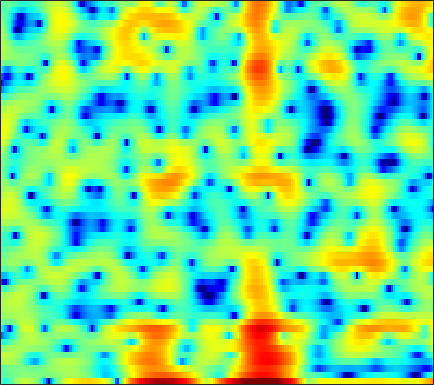

The data file committed next to this chart (first rows):
-2.3749, -3.2945, -3.7724, -3.2425, -2.4268, -1.1435, 0.039709, 0.79522, 1.6084, 2.204, 2.5612, 2.6759, 2.6374, 2.3979, 2.0587, 1.4024, 0.44107, -0.5338, -2.2339, -4.6637, -8.4802, -13.372, -22.26, -11.238
-1.945, -1.763, -1.505, -1.229, -1.018, -0.7313, -0.4587, -0.2684, -0.04372, 0.1415, 0.2747, 0.3428, 0.3866, 0.3785, 0.345, 0.2678, 0.1646, 0.07728, -0.04097, -0.1393, -0.1985, -0.2066, -0.1594, -0.04626
-2.257, -1.739, -1.19, -0.777, -0.5466, -0.3331, -0.2156, -0.182, -0.2035, -0.2822, -0.4002, -0.5071, -0.6596, -0.7907, -0.8638, -0.9072, -0.8798, -0.8092, -0.6522, -0.4406, -0.1828, 0.03048, 0.3278, 0.6238
1.719, 1.896, 2.046, 2.083, 2.029, 1.833, 1.486, 1.113, 0.4453, -0.4377, -1.579, -2.643, -4.371, -6.48, -8.182, -9.882, -9.549, -8.142, -5.966, -4.056, -2.51, -1.558, -0.5248, 0.288
2.669, 2.755, 2.813, 2.798, 2.728, 2.539, 2.232, 1.911, 1.363, 0.6518, -0.2312, -1.011, -2.172, -3.372, -4.16, -4.808, -4.784, -4.364, -3.518, -2.617, -1.829, -1.357, -0.8934, -0.6213
0.433, 0.6177, 0.8715, 1.116, 1.284, 1.475, 1.61, 1.665, 1.68, 1.623, 1.502, 1.377, 1.184, 0.9787, 0.8298, 0.6593, 0.525, 0.4431, 0.345, 0.22, 0.02949, -0.185, -0.6009, -1.214
-5.248, -4.623, -3.672, -2.696, -1.996, -1.133, -0.3503, 0.1713, 0.7645, 1.254, 1.626, 1.835, 2.022, 2.108, 2.111, 2.046, 1.923, 1.79, 1.571, 1.31, 1.003, 0.7345, 0.3094, -0.2071
-13.19, -10.91, -8.991, -7.547, -6.461, -4.881, -3.208, -1.988, -0.5505, 0.6271, 1.519, 1.999, 2.395, 2.532, 2.474, 2.212, 1.772, 1.362, 0.7885, 0.2725, -0.05691, -0.155, -0.108, 0.06767
-5.322, -6.639, -9.413, -14.69, -19.13, -11.11, -5.426, -2.656, -0.02843, 1.775, 2.965, 3.518, 3.845, 3.735, 3.363, 2.446, 0.9533, -0.648, -3.719, -8.503, -13.33, -10.15, -5.283, -2.244
-0.1533, -0.4937, -0.8552, -1.014, -0.9369, -0.5354, 0.1555, 0.7414, 1.507, 2.15, 2.597, 2.779, 2.787, 2.524, 2.146, 1.393, 0.3725, -0.5359, -1.85, -3.02, -3.646, -3.615, -3.075, -2.328
1.08, 1.119, 1.185, 1.27, 1.363, 1.517, 1.678, 1.799, 1.931, 2.003, 1.985, 1.907, 1.712, 1.405, 1.1, 0.6111, 0.06183, -0.3667, -0.925, -1.433, -1.852, -2.105, -2.374, -2.614
1.418, 1.632, 1.873, 2.064, 2.182, 2.295, 2.359, 2.363, 2.317, 2.195, 1.982, 1.76, 1.384, 0.9145, 0.5071, -0.08019, -0.7008, -1.167, -1.743, -2.24, -2.645, -2.892, -3.156, -3.394
1.597, 1.88, 2.206, 2.475, 2.636, 2.796, 2.878, 2.889, 2.817, 2.631, 2.323, 1.994, 1.411, 0.6582, -0.02028, -1.084, -2.313, -3.299, -4.554, -5.504, -5.859, -5.728, -5.217, -4.589
0.9222, 1.179, 1.526, 1.892, 2.162, 2.495, 2.782, 2.933, 3.028, 2.979, 2.765, 2.478, 1.901, 1.063, 0.2161, -1.285, -3.356, -5.499, -9.817, -18.94, -20.57, -12.38, -7.542, -4.847
-3.137, -3.112, -2.766, -2.058, -1.376, -0.407, 0.4547, 0.9971, 1.538, 1.871, 1.999, 1.977, 1.79, 1.416, 1.011, 0.3211, -0.5169, -1.217, -2.11, -2.699, -2.708, -2.317, -1.476, -0.5722
-12.72, -16.92, -18.15, -11.57, -8.216, -5.24, -3.319, -2.332, -1.458, -0.9426, -0.6743, -0.5591, -0.4331, -0.28, -0.1181, 0.1242, 0.3652, 0.5496, 0.794, 1.048, 1.333, 1.57, 1.89, 2.191
-8.124, -8.453, -8.148, -6.957, -5.821, -4.478, -3.576, -3.239, -3.264, -3.84, -4.848, -5.707, -6.327, -5.584, -4.345, -2.528, -0.9542, 0.01467, 1.024, 1.771, 2.304, 2.591, 2.854, 3.025
-2.69, -2.321, -1.826, -1.375, -1.077, -0.8642, -0.8958, -1.145, -1.923, -3.39, -5.776, -8.422, -12.18, -9.844, -6.434, -3.073, -0.7929, 0.3956, 1.476, 2.113, 2.385, 2.406, 2.274, 2.022
-0.8601, -0.3237, 0.2621, 0.7175, 0.9598, 1.169, 1.226, 1.148, 0.9193, 0.5605, 0.1455, -0.09323, -0.206, 0.03137, 0.4021, 0.9912, 1.533, 1.825, 1.963, 1.755, 1.155, 0.4152, -1.006, -2.962
-1.61, -1.026, -0.3895, 0.1236, 0.4333, 0.7818, 1.043, 1.194, 1.365, 1.524, 1.663, 1.772, 1.934, 2.099, 2.205, 2.307, 2.294, 2.168, 1.804, 1.148, 0.1384, -0.9106, -2.808, -5.4
-2.88, -2.375, -1.842, -1.446, -1.207, -0.9373, -0.654, -0.3835, 0.02773, 0.5036, 1.026, 1.404, 1.872, 2.256, 2.469, 2.64, 2.657, 2.552, 2.25, 1.753, 1.048, 0.3976, -0.6034, -1.667
-3.647, -3.324, -3.209, -3.441, -3.787, -4.324, -4.616, -4.421, -3.532, -2.215, -0.8065, 0.1584, 1.249, 2.091, 2.573, 3.005, 3.224, 3.264, 3.149, 2.863, 2.417, 1.997, 1.331, 0.5714
-2.992, -2.887, -3.292, -4.434, -5.93, -9.355, -17.21, -28.65, -11.22, -5.681, -2.446, -0.747, 0.9066, 2.061, 2.682, 3.232, 3.528, 3.608, 3.549, 3.324, 2.966, 2.616, 2.041, 1.349
-0.7364, -0.6749, -0.8897, -1.426, -2.01, -2.885, -3.517, -3.529, -2.801, -1.578, -0.2931, 0.5567, 1.468, 2.121, 2.436, 2.671, 2.714, 2.628, 2.404, 2.073, 1.663, 1.308, 0.7915, 0.204
1.664, 1.75, 1.761, 1.675, 1.556, 1.385, 1.277, 1.238, 1.285, 1.403, 1.537, 1.617, 1.647, 1.557, 1.392, 1.043, 0.5457, 0.08759, -0.5945, -1.297, -1.94, -2.323, -2.682, -2.918
3.228, 3.326, 3.39, 3.373, 3.317, 3.19, 3.005, 2.83, 2.55, 2.22, 1.824, 1.481, 0.9412, 0.2837, -0.2886, -1.23, -2.393, -3.447, -5.171, -7.218, -9.235, -10.05, -9.608, -8.126
3.711, 3.876, 4.015, 4.045, 3.993, 3.808, 3.475, 3.148, 2.582, 1.888, 1.081, 0.41, -0.5396, -1.522, -2.283, -3.354, -4.586, -5.731, -7.729, -10.63, -14.97, -17.92, -14.76, -10.33
3.024, 3.429, 3.817, 4.01, 4.004, 3.795, 3.363, 2.869, 1.99, 0.8246, -0.618, -1.864, -3.623, -5.188, -5.998, -6.358, -6.302, -6.188, -6.133, -6.194, -6.183, -5.958, -5.33, -4.346
1.283, 2.132, 2.873, 3.246, 3.317, 3.165, 2.744, 2.206, 1.216, -0.2404, -2.278, -4.393, -8.515, -16.46, -32.66, -13.88, -8.868, -6.782, -5.035, -3.914, -3.085, -2.553, -1.831, -1.093
0.499, 1.146, 1.621, 1.76, 1.737, 1.574, 1.291, 1.007, 0.4733, -0.2544, -1.285, -2.242, -3.663, -4.881, -5.367, -5.113, -4.413, -3.818, -3.207, -2.799, -2.532, -2.352, -1.952, -1.296
1.471, 1.106, 0.3524, -0.6076, -1.331, -1.956, -1.936, -1.52, -0.8564, -0.2593, 0.09742, 0.2342, 0.2466, 0.1564, 0.05591, -0.1359, -0.3986, -0.7331, -1.429, -2.557, -4.263, -5.859, -7.666, -6.699
1.594, 0.3781, -1.873, -5.291, -9.455, -21.93, -12.69, -7.575, -3.799, -1.571, -0.1001, 0.6457, 1.313, 1.67, 1.783, 1.688, 1.367, 0.9226, 0.004981, -1.417, -3.476, -5.484, -8.017, -7.049
0.7601, -0.3011, -1.942, -3.735, -4.983, -6.005, -5.852, -5.061, -3.742, -2.437, -1.33, -0.6451, 0.06614, 0.5584, 0.7993, 0.9589, 0.9156, 0.778, 0.4558, 0.01937, -0.4316, -0.6919, -0.812, -0.5546
0.6636, -0.1146, -1.201, -2.248, -2.922, -3.55, -3.798, -3.741, -3.359, -2.751, -2.055, -1.543, -0.9148, -0.3729, -0.06112, 0.2799, 0.4798, 0.582, 0.6451, 0.6804, 0.6973, 0.7335, 0.8474, 1.015
1.312, 0.4735, -0.833, -2.31, -3.426, -4.734, -5.452, -5.476, -4.84, -3.855, -2.799, -2.079, -1.249, -0.5949, -0.2, 0.1828, 0.496, 0.6704, 0.8802, 1.077, 1.283, 1.44, 1.646, 1.831
2.988, 2.003, 0.1984, -2.348, -4.987, -10.41, -19.74, -15.01, -8.625, -5.237, -3.188, -2.109, -1.112, -0.4898, -0.1822, 0.02954, 0.1281, 0.1549, 0.2391, 0.4346, 0.8168, 1.197, 1.729, 2.22
4.918, 4.165, 2.774, 0.9745, -0.6333, -2.823, -4.339, -4.585, -3.997, -3.157, -2.445, -2.064, -1.763, -1.656, -1.764, -2.105, -2.865, -3.607, -4.679, -5.07, -4.106, -2.75, -0.8241, 0.7617
5.538, 5.1, 4.289, 3.264, 2.4, 1.187, -0.03771, -0.9311, -2.085, -3.223, -4.251, -4.903, -5.401, -5.521, -5.578, -5.935, -6.988, -8.579, -12.59, -20.09, -13.05, -8.21, -4.154, -1.534
5.332, 5.123, 4.653, 3.945, 3.267, 2.147, 0.7358, -0.575, -2.762, -5.718, -10.06, -14.76, -17.34, -12.13, -9.522, -7.644, -6.723, -6.485, -6.363, -6.025, -5.186, -4.226, -2.783, -1.445
4.408, 4.479, 4.36, 3.991, 3.541, 2.713, 1.585, 0.5464, -1.192, -3.309, -5.679, -7.255, -8.089, -7.28, -6.312, -5.145, -4.322, -3.904, -3.529, -3.238, -2.954, -2.72, -2.321, -1.83
3.026, 3.355, 3.574, 3.556, 3.407, 3.032, 2.474, 1.968, 1.165, 0.3209, -0.4787, -0.9769, -1.448, -1.698, -1.783, -1.824, -1.933, -2.066, -2.403, -2.915, -3.573, -4.141, -4.851, -5.177
1.713, 2.092, 2.454, 2.676, 2.761, 2.762, 2.663, 2.506, 2.262, 1.956, 1.626, 1.386, 1.065, 0.7484, 0.5053, 0.1133, -0.3852, -0.8874, -1.778, -3.057, -4.912, -6.894, -10.96, -18.25
-0.2179, 0.1089, 0.535, 0.9353, 1.195, 1.488, 1.703, 1.808, 1.892, 1.903, 1.856, 1.783, 1.654, 1.478, 1.306, 0.9937, 0.5818, 0.1626, -0.5659, -1.539, -2.838, -3.968, -5.624, -6.784
-4.165, -3.73, -3.01, -2.264, -1.737, -1.106, -0.5904, -0.2472, 0.07228, 0.3132, 0.4771, 0.5566, 0.633, 0.6795, 0.6932, 0.7043, 0.6579, 0.6001, 0.4476, 0.2287, -0.03873, -0.2437, -0.4389, -0.4681
-11.72, -10.24, -8.358, -6.774, -5.76, -4.638, -3.746, -3.234, -2.729, -2.412, -2.231, -2.127, -1.987, -1.758, -1.5, -1.053, -0.5535, -0.1704, 0.3129, 0.7368, 1.129, 1.373, 1.708, 2.039
-17.71, -15.01, -12.65, -10.89, -9.637, -8.1, -6.799, -6.128, -5.542, -5.487, -5.88, -6.369, -6.952, -6.862, -6.144, -4.69, -3.098, -2.039, -0.8058, 0.2158, 1.069, 1.654, 2.342, 2.961
-12.27, -13.81, -16.48, -17.48, -14.98, -11.13, -8.413, -7.129, -6.378, -6.616, -8.028, -10.27, -16.42, -28.95, -14.84, -8.546, -5.179, -3.528, -1.944, -0.7747, 0.1914, 0.9062, 1.852, 2.8
-5.695, -7.429, -9.854, -10.93, -9.691, -7.123, -5.046, -3.992, -3.28, -3.189, -3.658, -4.26, -5.109, -5.348, -4.945, -4.067, -3.237, -2.875, -2.843, -3.124, -3.172, -2.69, -1.13, 0.8388
0.3106, -0.2768, -0.89, -1.19, -1.186, -0.9408, -0.6033, -0.3563, -0.125, -0.05867, -0.1503, -0.263, -0.4856, -0.7159, -0.8841, -1.236, -1.858, -2.64, -4.48, -7.97, -16.4, -20.59, -7.85, -2.693
2.127, 1.769, 1.308, 0.9406, 0.7229, 0.5092, 0.3532, 0.2604, 0.1841, 0.09168, -0.01752, -0.1188, -0.2525, -0.4407, -0.6404, -0.9731, -1.464, -1.962, -2.754, -3.577, -4.035, -3.851, -2.836, -1.397
2.559, 2.158, 1.578, 0.9811, 0.5514, 0.01848, -0.4174, -0.684, -0.9627, -1.122, -1.185, -1.205, -1.185, -1.149, -1.139, -1.131, -1.137, -1.146, -1.137, -1.063, -0.8676, -0.6115, -0.1588, 0.3536
2.779, 2.151, 1.206, 0.1519, -0.6718, -1.734, -2.653, -3.163, -3.597, -3.687, -3.514, -3.262, -2.897, -2.5, -2.189, -1.813, -1.429, -1.117, -0.6841, -0.2005, 0.3244, 0.7268, 1.249, 1.71
2.821, 1.83, 0.2644, -1.612, -3.24, -5.618, -8.022, -9.46, -10.01, -9.242, -7.978, -7.011, -5.879, -4.959, -4.387, -3.73, -3.122, -2.633, -1.875, -0.973, 0.02826, 0.7822, 1.74, 2.564
2.45, 1.203, -0.8287, -3.404, -5.767, -9.866, -15.93, -23.87, -24.09, -16.87, -13.22, -11.39, -9.535, -8.328, -7.822, -7.501, -7.496, -7.426, -6.599, -4.814, -2.589, -0.9384, 0.9683, 2.501
1.554, 0.4315, -1.422, -3.666, -5.656, -8.709, -12.14, -14.77, -17.33, -18.11, -16.32, -14.34, -12.09, -10.68, -10.24, -10.83, -13.31, -17.95, -27.11, -11.54, -5.628, -2.716, 0.1303, 2.201
-0.198, -0.7585, -1.812, -3.269, -4.656, -6.954, -9.889, -12.73, -17.77, -22.41, -17.72, -14.37, -11.3, -9.417, -8.576, -8.02, -7.822, -7.632, -6.694, -4.882, -2.626, -0.9692, 0.9862, 2.571
-2.616, -2.157, -2.03, -2.454, -3.042, -4.105, -5.399, -6.389, -7.524, -8.156, -8.032, -7.559, -6.754, -5.878, -5.29, -4.496, -3.727, -3.136, -2.233, -1.182, -0.05155, 0.8033, 1.876, 2.803
-2.534, -1.731, -1.171, -1.045, -1.194, -1.616, -2.177, -2.645, -3.243, -3.661, -3.914, -3.947, -3.84, -3.578, -3.262, -2.765, -2.186, -1.689, -0.9947, -0.2506, 0.514, 1.059, 1.739, 2.326
